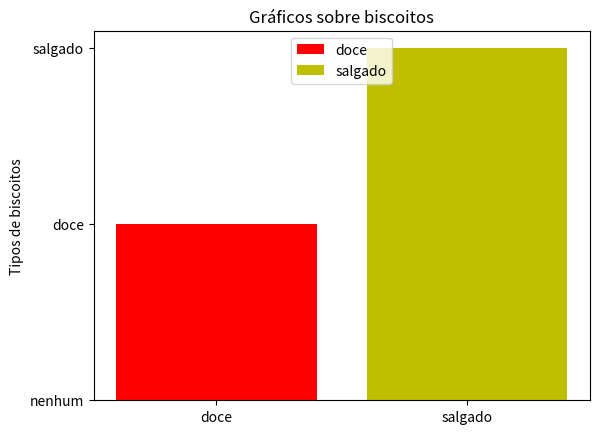

Generate this figure with matplotlib:
 #essa linha abaixo fica o executável (python.exe) do python que está localizado em C:/python27/python 
#!C:/python27/python  
import matplotlib.pyplot as plt

x = ["doce"]
y = ["nenhum","doce"]

x2 = ["salgado"]
y2 = ["salgado"]

# Criando um gráfico
plt.bar(x, y, label='doce', color='r')
plt.bar(x2, y2, label='salgado', color='y')
plt.legend(loc=9)
plt.title("Gráficos sobre biscoitos")
plt.ylabel("Tipos de biscoitos")
plt.show()
